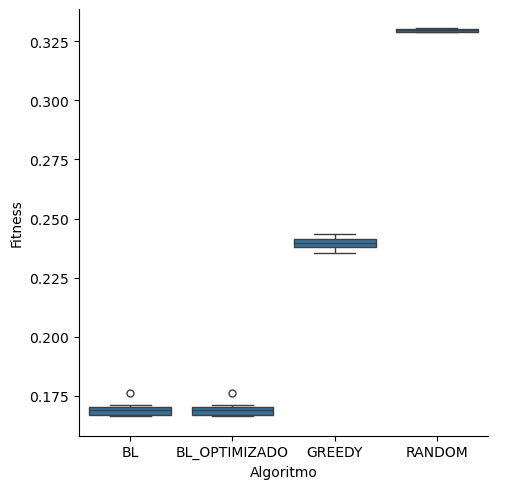

The table this chart was drawn from, first rows:
alg, fitness
BL, 0.1665
BL, 0.1663
BL, 0.1762
BL, 0.1692
BL, 0.1692
BL, 0.1665
BL, 0.171
BL, 0.1687
BL, 0.1678
BL, 0.1703
BL_Optimizado, 0.1665
BL_Optimizado, 0.1663
BL_Optimizado, 0.1762
BL_Optimizado, 0.1692
BL_Optimizado, 0.1692
BL_Optimizado, 0.1665
BL_Optimizado, 0.171
BL_Optimizado, 0.1687
BL_Optimizado, 0.1678
BL_Optimizado, 0.1703
Greedy, 0.2362
Greedy, 0.2433
Greedy, 0.2407
Greedy, 0.2396
Greedy, 0.2415
Greedy, 0.2356
Greedy, 0.2377
Greedy, 0.2394
Greedy, 0.2392
Greedy, 0.2413
Random, 0.3302
Random, 0.3298
Random, 0.3287
Random, 0.3302
Random, 0.3291
Random, 0.3304
Random, 0.3297
Random, 0.3288
Random, 0.3297
Random, 0.329
